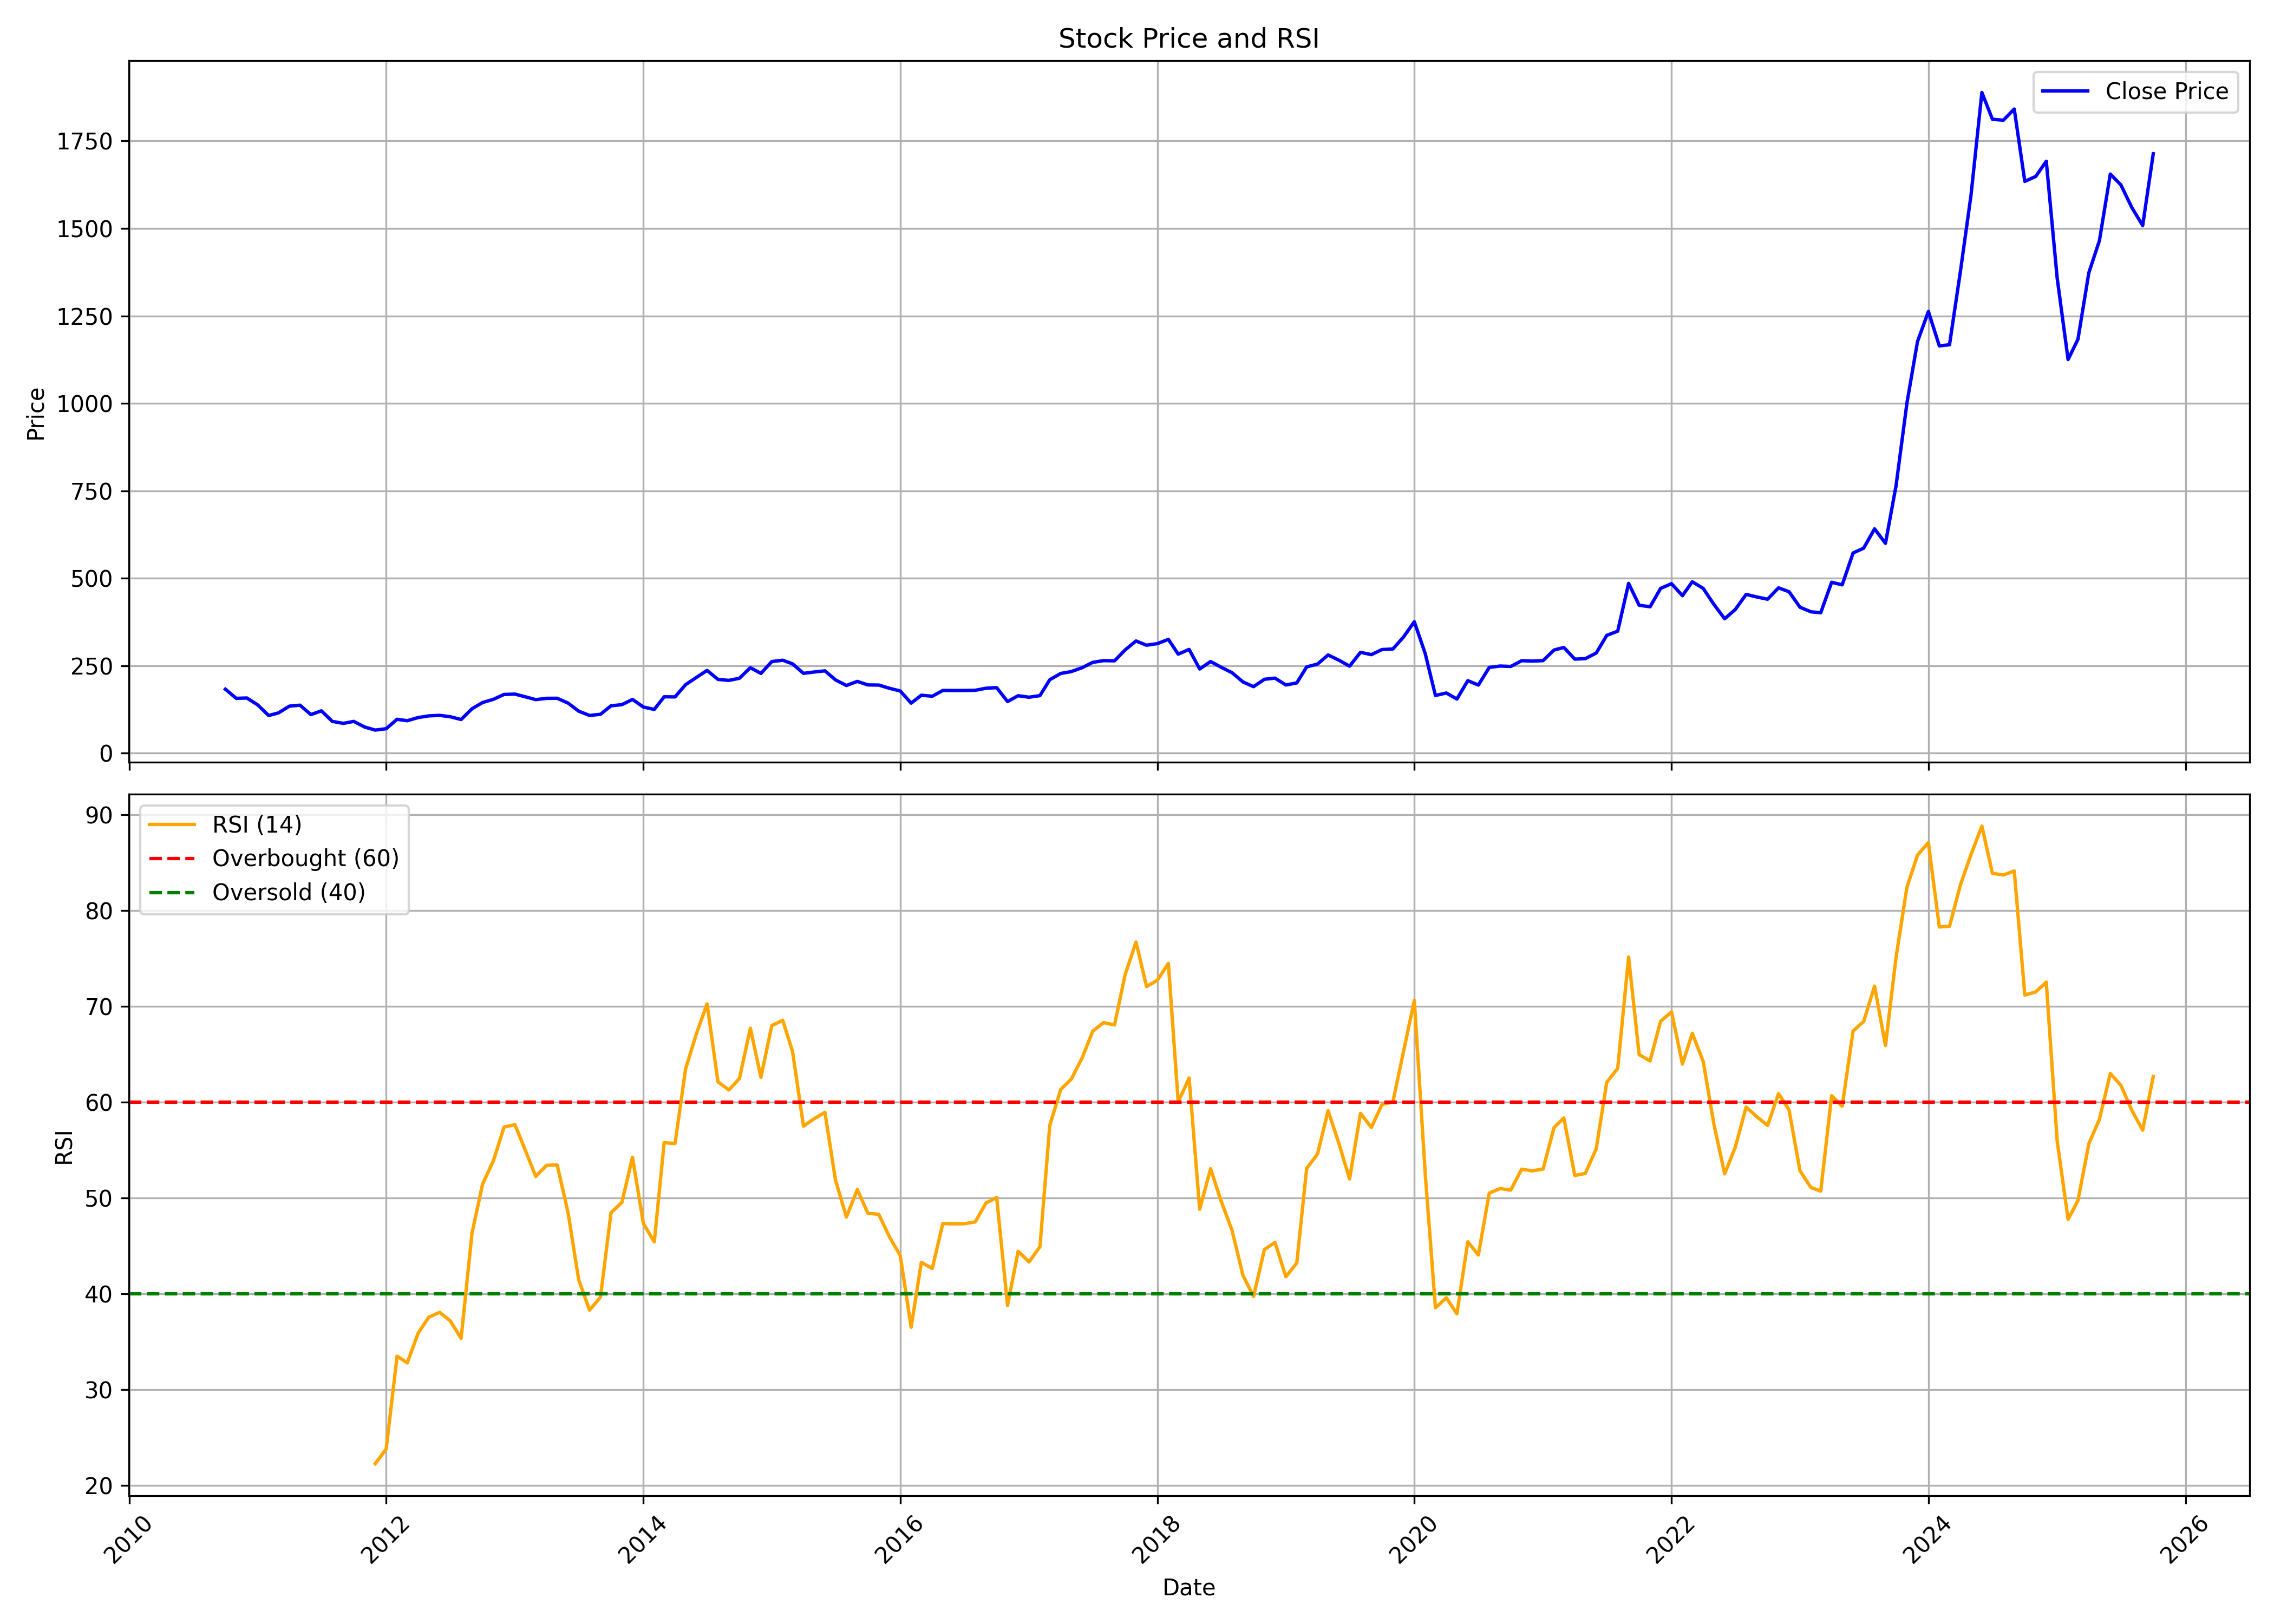

The file beside this chart, header and first rows:
, date, symbol, open, high, low, close, volume, rsi
0, 2010-10-01, PRESTIGE, 174.2, 191.4, 172.7, 182.8, 32128462, 
1, 2010-11-01, PRESTIGE, 183.2, 213.1, 135.7, 156.7, 11808269, 
2, 2010-12-01, PRESTIGE, 160.2, 184.5, 126.6, 157.7, 3573857, 
3, 2011-01-01, PRESTIGE, 158.6, 158.6, 120.5, 137.9, 3126667, 
4, 2011-02-01, PRESTIGE, 136, 139.7, 105.5, 107.6, 1320808, 
5, 2011-03-01, PRESTIGE, 102.8, 132.9, 95.54, 115.1, 5189744, 
6, 2011-04-01, PRESTIGE, 118.9, 150.8, 111, 134.4, 6545621, 
7, 2011-05-01, PRESTIGE, 136.2, 145.3, 121.5, 137.1, 2130029, 
8, 2011-06-01, PRESTIGE, 137.5, 141.8, 108.4, 110.3, 1747475, 
9, 2011-07-01, PRESTIGE, 111.9, 132, 108.3, 120.9, 4577524, 
10, 2011-08-01, PRESTIGE, 123.2, 126.6, 86.98, 90.73, 4986554, 
11, 2011-09-01, PRESTIGE, 90.73, 92.58, 78.66, 85.13, 5466191, 
12, 2011-10-01, PRESTIGE, 83.24, 108.7, 78.66, 90.73, 4578851, 
13, 2011-11-01, PRESTIGE, 91.47, 95.45, 72.14, 74.59, 4064564, 
14, 2011-12-01, PRESTIGE, 76.44, 87.86, 53.23, 65.94, 4393235, 22.27
15, 2012-01-01, PRESTIGE, 67.52, 75.84, 64.09, 69.87, 4321496, 23.8
16, 2012-02-01, PRESTIGE, 71.17, 112.8, 69.37, 96.83, 8458969, 33.48
17, 2012-03-01, PRESTIGE, 97.07, 101.6, 87.26, 92.67, 3572375, 32.78
18, 2012-04-01, PRESTIGE, 94.8, 120.5, 91.65, 101.7, 6478170, 35.89
19, 2012-05-01, PRESTIGE, 101.7, 110.8, 93.6, 106.5, 3817324, 37.55
20, 2012-06-01, PRESTIGE, 105.4, 115.4, 101, 108, 1927880, 38.06
21, 2012-07-01, PRESTIGE, 109, 117, 93.55, 104.1, 1903671, 37.17
22, 2012-08-01, PRESTIGE, 102.4, 112.8, 92.49, 96.14, 1026462, 35.35
23, 2012-09-01, PRESTIGE, 98.3, 136.1, 97.32, 127, 7837950, 46.33
24, 2012-10-01, PRESTIGE, 130.3, 151.3, 121.6, 144.7, 7966096, 51.43
25, 2012-11-01, PRESTIGE, 145.3, 160.7, 142.2, 154, 5941942, 53.9
26, 2012-12-01, PRESTIGE, 155, 179.2, 146.2, 167.8, 7700524, 57.39
27, 2013-01-01, PRESTIGE, 169.4, 179.4, 154.3, 168.8, 6710306, 57.63
28, 2013-02-01, PRESTIGE, 168, 182.2, 145.2, 160.6, 7839735, 54.82
29, 2013-03-01, PRESTIGE, 158.7, 170.9, 140.5, 153, 3549926, 52.24
30, 2013-04-01, PRESTIGE, 151.9, 170.6, 145, 156.7, 5422332, 53.39
31, 2013-05-01, PRESTIGE, 156.7, 179.5, 151, 156.9, 5749571, 53.44
32, 2013-06-01, PRESTIGE, 154.7, 163.9, 129.1, 143.1, 3519937, 48.45
33, 2013-07-01, PRESTIGE, 144.5, 149.7, 109.4, 120.1, 6058816, 41.47
34, 2013-08-01, PRESTIGE, 118.9, 125.2, 98.82, 107.7, 6282233, 38.29
35, 2013-09-01, PRESTIGE, 108.9, 132.4, 107.2, 111.1, 5652390, 39.63
36, 2013-10-01, PRESTIGE, 110.5, 144.7, 106.4, 135.3, 6859821, 48.44
37, 2013-11-01, PRESTIGE, 136.2, 144.3, 117.3, 138.6, 3808828, 49.53
38, 2013-12-01, PRESTIGE, 139.7, 160.5, 138.6, 153.6, 4616857, 54.24
39, 2014-01-01, PRESTIGE, 154.8, 156.4, 128.3, 131.8, 3758440, 47.33
40, 2014-02-01, PRESTIGE, 131.8, 136.8, 124.1, 125, 1929924, 45.4
41, 2014-03-01, PRESTIGE, 125, 173.1, 124.9, 161.1, 5912248, 55.76
42, 2014-04-01, PRESTIGE, 159.9, 182.1, 154.1, 160.8, 3771009, 55.67
43, 2014-05-01, PRESTIGE, 160.8, 209.9, 152, 195.8, 6441267, 63.45
44, 2014-06-01, PRESTIGE, 194.2, 250.6, 194.2, 216.7, 10746811, 67.15
45, 2014-07-01, PRESTIGE, 217.6, 255.3, 217.6, 236.5, 10514926, 70.24
46, 2014-08-01, PRESTIGE, 233.1, 242.8, 208.2, 210.8, 7025964, 62.1
47, 2014-09-01, PRESTIGE, 210.9, 233.6, 194.9, 208, 11543878, 61.25
48, 2014-10-01, PRESTIGE, 207.5, 234.1, 202.3, 214.1, 4479036, 62.45
49, 2014-11-01, PRESTIGE, 214.2, 248.3, 212.4, 244.3, 4942332, 67.7
50, 2014-12-01, PRESTIGE, 245.4, 249, 214.3, 227.9, 3173740, 62.58
51, 2015-01-01, PRESTIGE, 229.3, 307.1, 204.6, 261.8, 16035108, 67.97
52, 2015-02-01, PRESTIGE, 260.8, 275, 239, 265.6, 6426188, 68.52
53, 2015-03-01, PRESTIGE, 275.9, 286.5, 241.2, 255.3, 6638522, 65.26
54, 2015-04-01, PRESTIGE, 257, 279.8, 217.7, 228.1, 4573975, 57.48
55, 2015-05-01, PRESTIGE, 228.1, 279.1, 221.8, 232, 7519043, 58.24
56, 2015-06-01, PRESTIGE, 242.7, 277, 230.3, 235.3, 6685518, 58.92
57, 2015-07-01, PRESTIGE, 240.3, 242.5, 192.5, 209.4, 6819067, 51.83
58, 2015-08-01, PRESTIGE, 209.4, 219.9, 171.4, 193.4, 9855699, 47.99
59, 2015-09-01, PRESTIGE, 191.8, 212, 184.7, 205.1, 7027052, 50.86
... 121 more rows
